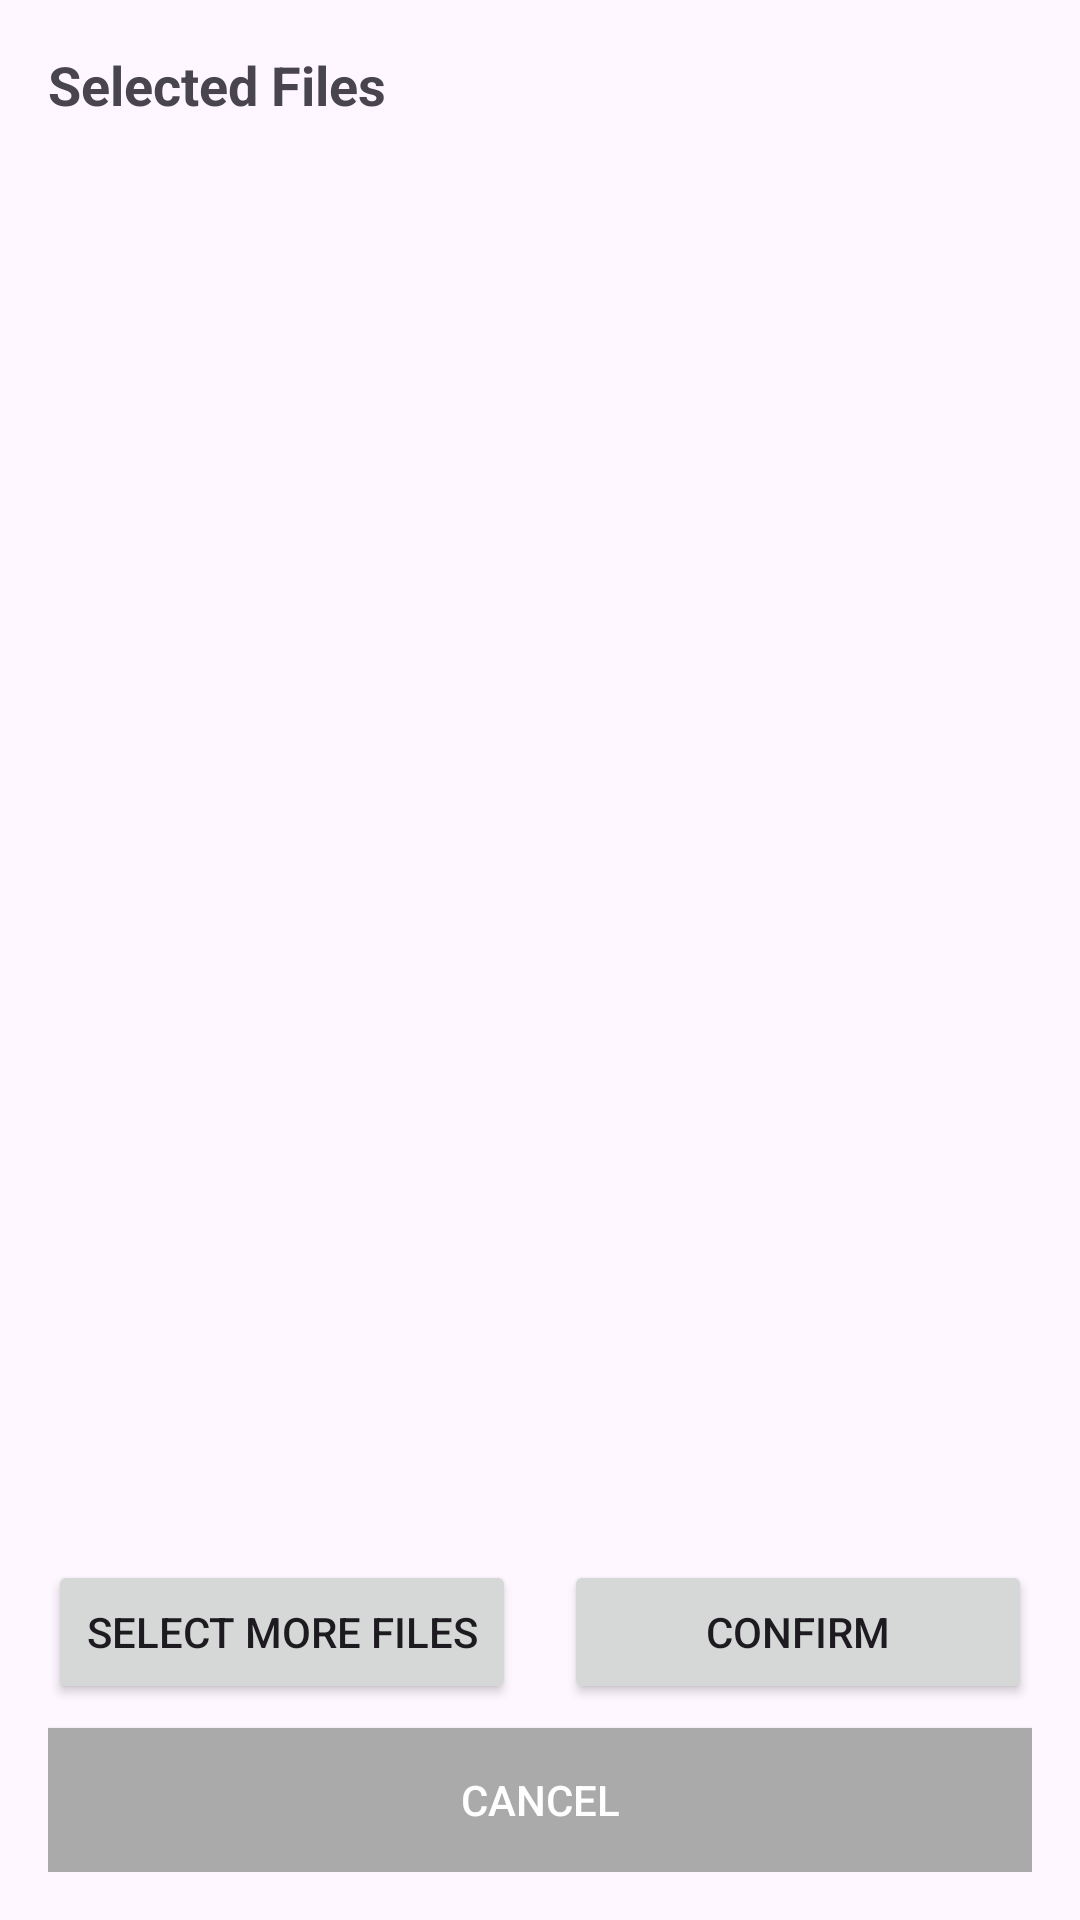

Produce the Android XML layout that renders to this screen, including the resource entries it uses.
<!-- AndroidManifest.xml: activity theme Theme.ProFieldManager -->
<!-- res/layout/activity_file_picker.xml -->
<?xml version="1.0" encoding="utf-8"?>
<LinearLayout xmlns:android="http://schemas.android.com/apk/res/android"
    android:layout_width="match_parent"
    android:layout_height="match_parent"
    android:orientation="vertical"
    android:padding="16dp">

    <TextView
        android:layout_width="match_parent"
        android:layout_height="wrap_content"
        android:text="Selected Files"
        android:textSize="18sp"
        android:textStyle="bold"
        android:layout_marginBottom="16dp" />

    <androidx.recyclerview.widget.RecyclerView
        android:id="@+id/selectedFilesRecyclerView"
        android:layout_width="match_parent"
        android:layout_height="0dp"
        android:layout_weight="1" />

    <LinearLayout
        android:layout_width="match_parent"
        android:layout_height="wrap_content"
        android:orientation="horizontal"
        android:layout_marginTop="16dp">

        <Button
            android:id="@+id/selectMoreFilesButton"
            android:layout_width="0dp"
            android:layout_height="wrap_content"
            android:layout_weight="1"
            android:layout_marginEnd="8dp"
            android:text="Select More Files" />

        <Button
            android:id="@+id/confirmSelectionButton"
            android:layout_width="0dp"
            android:layout_height="wrap_content"
            android:layout_weight="1"
            android:layout_marginStart="8dp"
            android:text="Confirm" />

    </LinearLayout>

    <Button
        android:id="@+id/cancelButton"
        android:layout_width="match_parent"
        android:layout_height="wrap_content"
        android:layout_marginTop="8dp"
        android:text="Cancel"
        android:background="@android:color/darker_gray"
        android:textColor="@android:color/white" />

</LinearLayout>
<!-- resources referenced by this layout -->
<resources>
  <style name="Theme.ProFieldManager" parent="Theme.Material3.DayNight">
          
          <item name="colorPrimary">@color/primary_blue</item>
          <item name="colorPrimaryVariant">@color/primary_blue_dark</item>
          <item name="colorOnPrimary">@color/white</item>
          
          <item name="colorSecondary">@color/accent_orange</item>
          <item name="colorSecondaryVariant">@color/teal_700</item>
          <item name="colorOnSecondary">@color/black</item>
          
          <item name="android:statusBarColor">@color/primary_blue_dark</item>
          
      </style>
  <color name="primary_blue">#FF1976D2</color>
  <color name="primary_blue_dark">#FF0D47A1</color>
  <color name="white">#FFFFFFFF</color>
  <color name="accent_orange">#FFFF5722</color>
  <color name="teal_700">#FF018786</color>
  <color name="black">#FF000000</color>
</resources>
